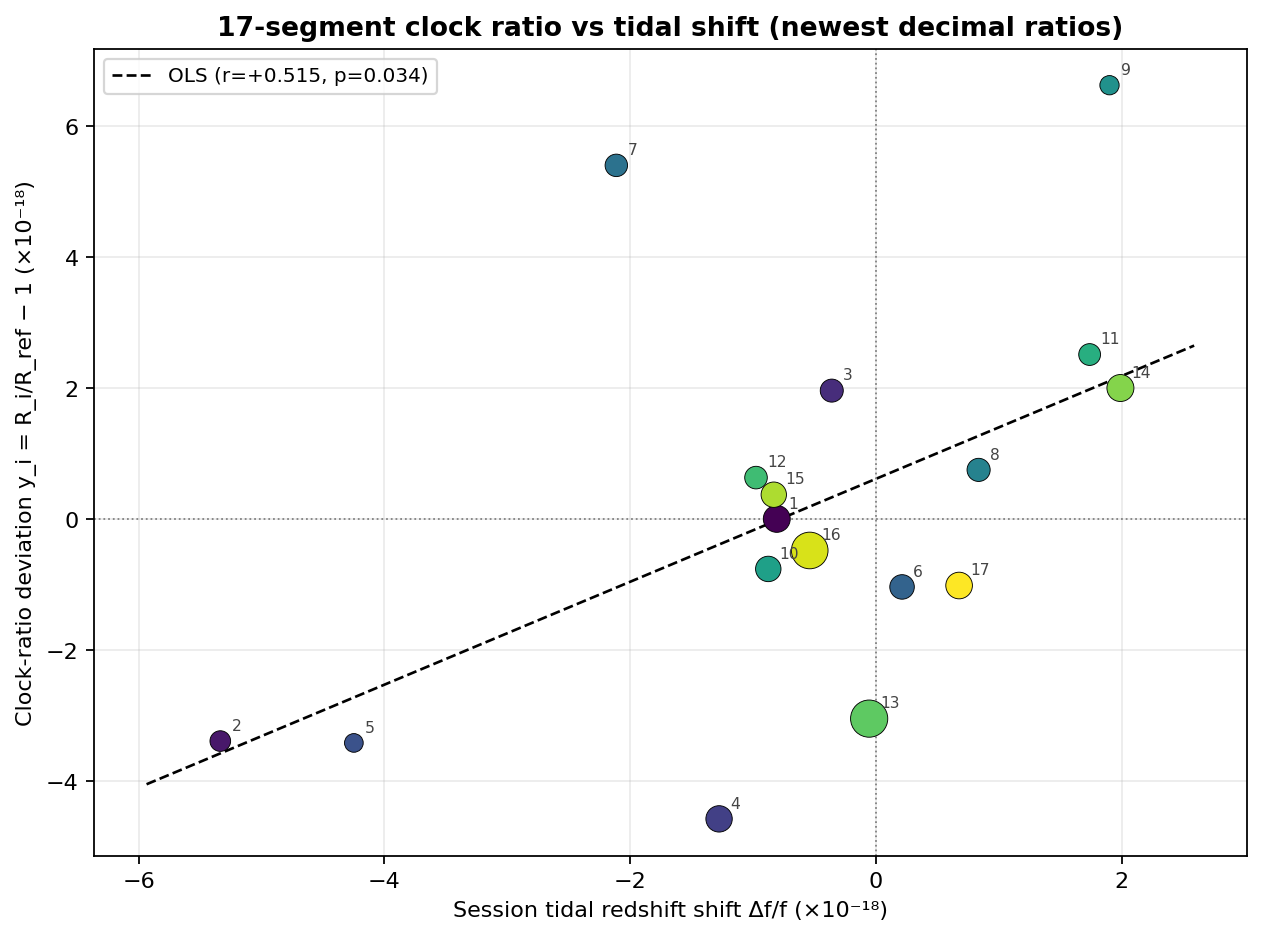

The data file committed next to this chart (first rows):
metric, value
pearson_r, 0.5148
pearson_p, 0.03447
spearman_rho, 0.5098
spearman_p, 0.03657
weighted_pearson_r, 0.3628
ols_slope, 0.786
ols_intercept, 0.6115
weighted_mean_yi_1e18, -0.4081
arith_mean_yi_1e18, 0.1463
weighted_mean_dff_1e18, -0.3652
arith_mean_dff_1e18, -0.5918
total_test_time_s, 1009161
